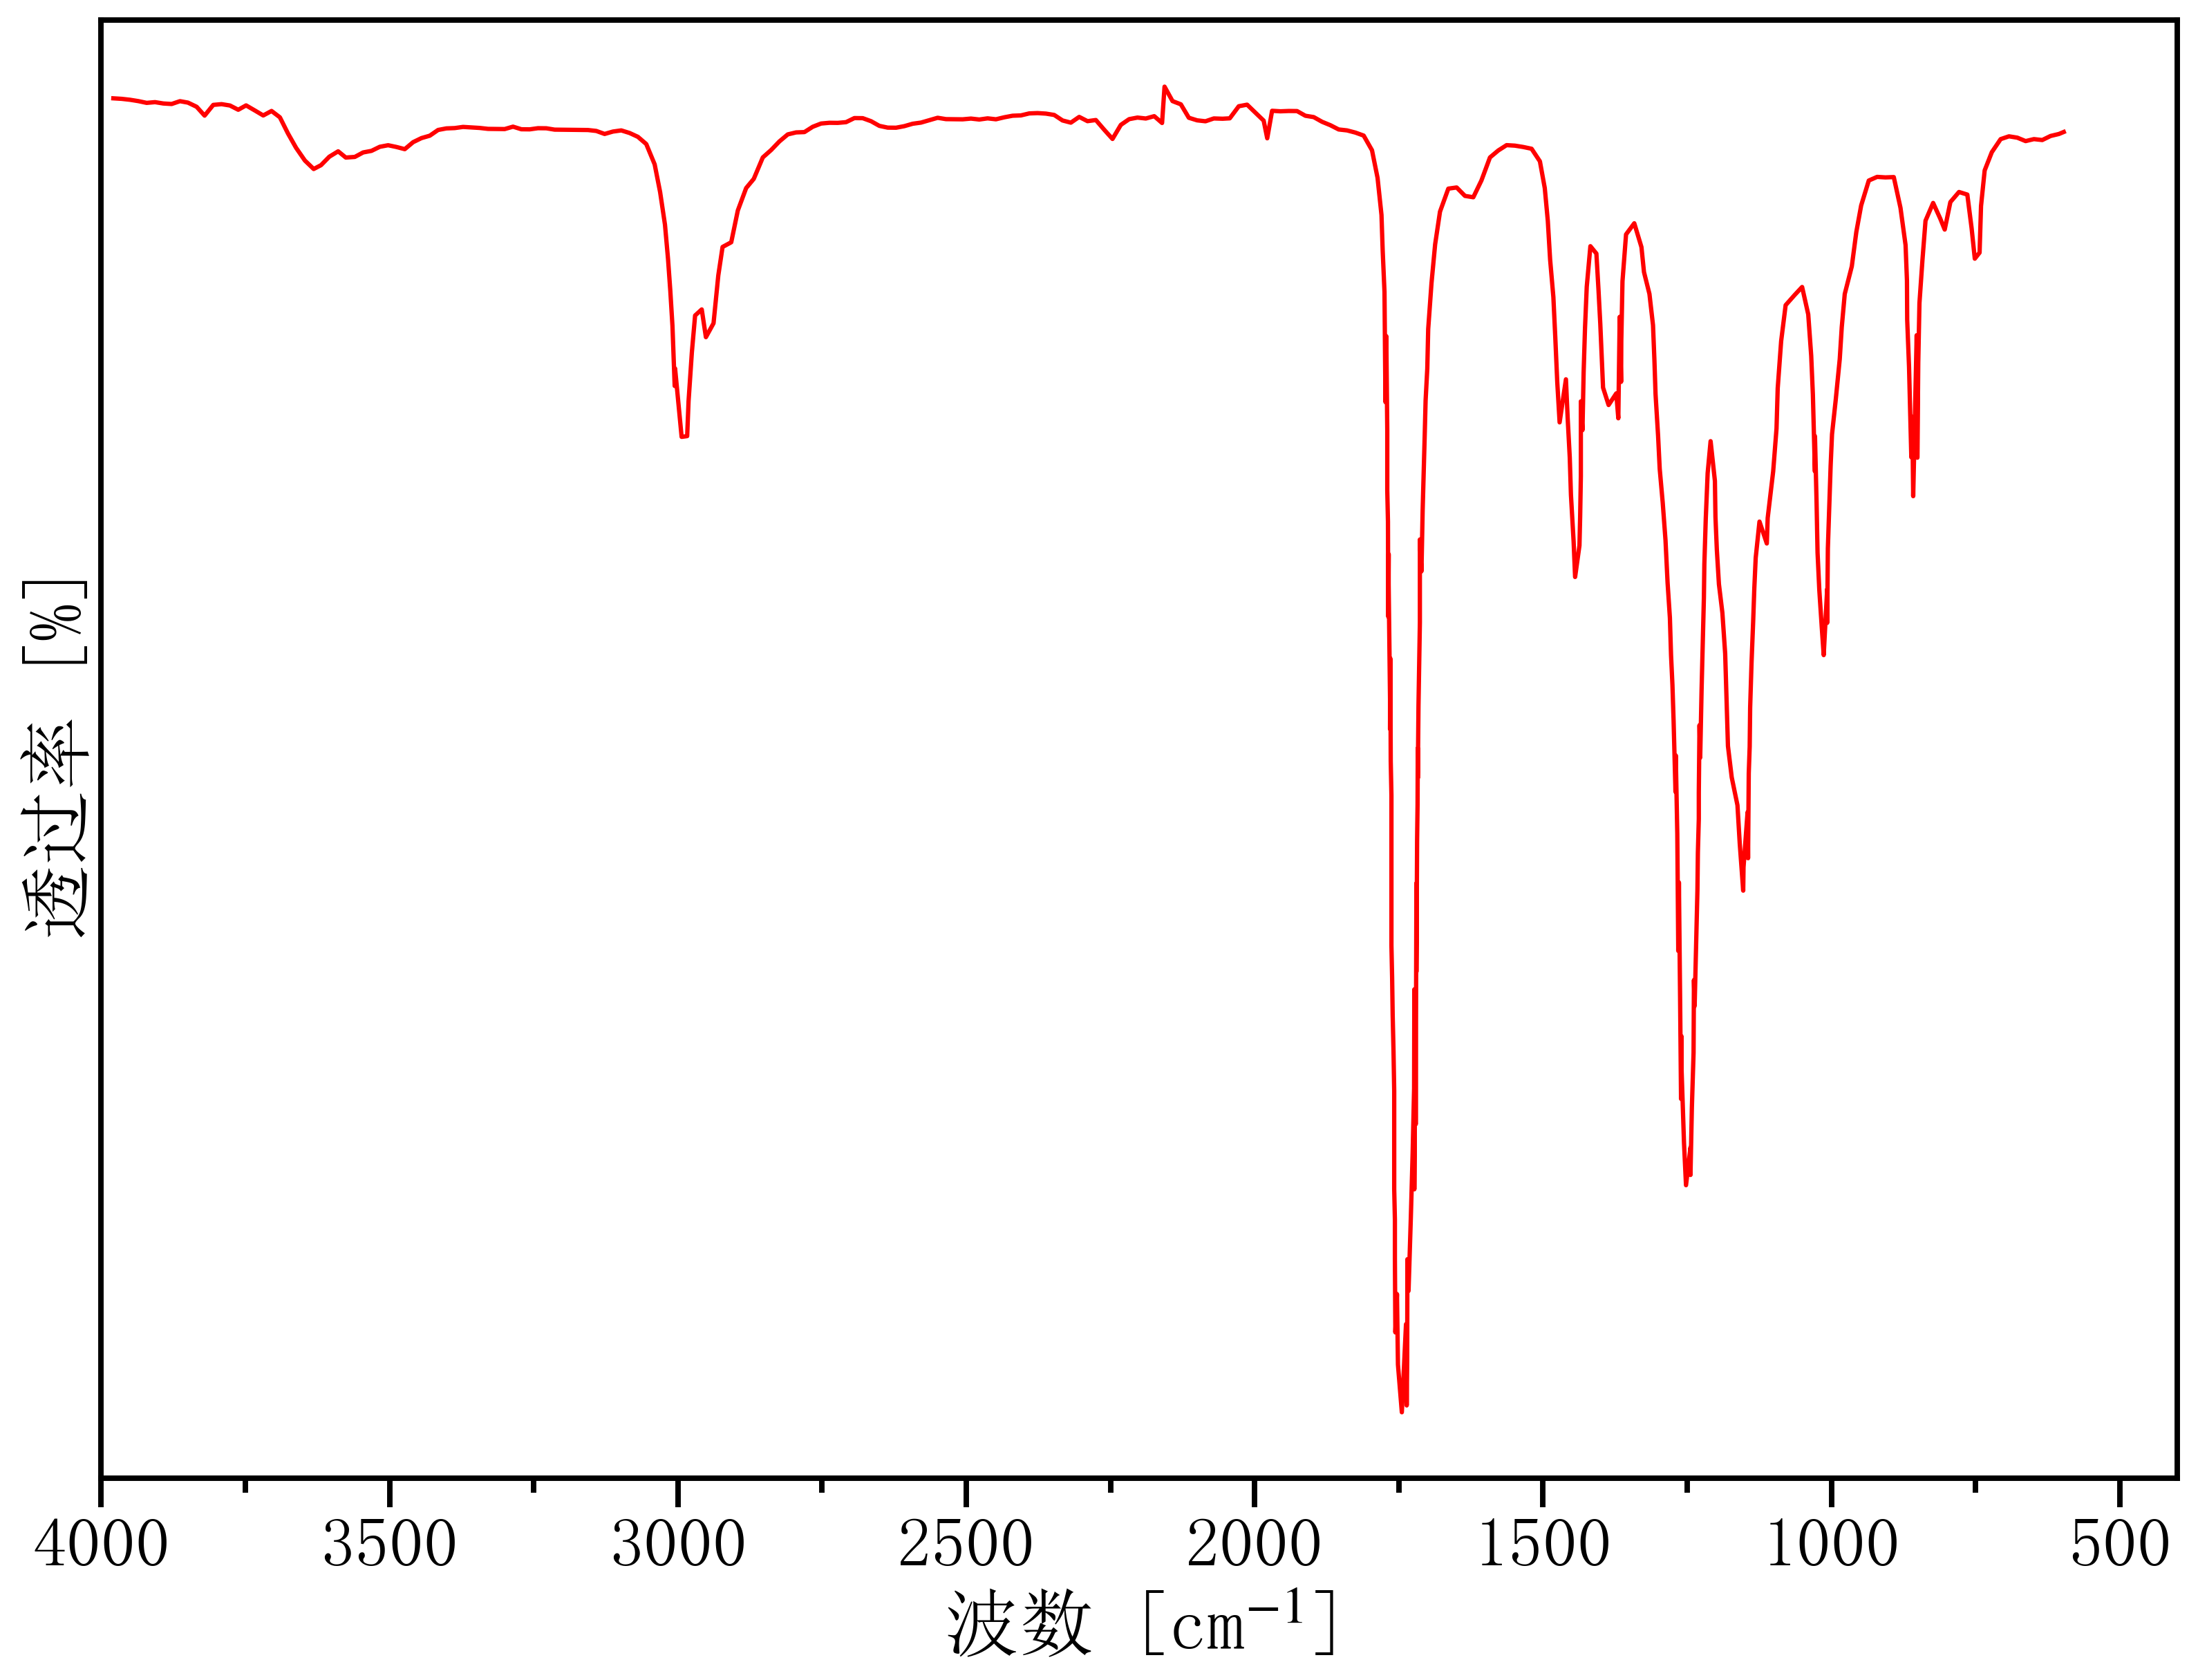

The table this chart was drawn from, first rows:
3993.2436761979016, 88.29410065758243
3979, 88.31
3964, 88.3
3950, 88.28
3935, 88.26
3921, 88.23
3907, 88.24
3892, 88.22
3878, 88.21
3863, 88.26
3849, 88.23
3834, 88.16
3821, 88.01
3806, 88.19
3791, 88.21
3777, 88.18
3762, 88.11
3749, 88.19
3733, 88.1
3719, 88.01
3705, 88.09
3690, 87.98
3676, 87.71
3662, 87.46
3647, 87.25
3631, 87.1
3619, 87.17
3604, 87.31
3589, 87.4
3576, 87.3
3560, 87.31
3546, 87.38
3531, 87.41
3517, 87.48
3502, 87.51
3488, 87.48
3474, 87.44
3459, 87.56
3445, 87.63
3430, 87.67
3416, 87.77
3401, 87.79
3387, 87.8
3372, 87.82
3358, 87.81
3344, 87.8
3329, 87.79
3315, 87.78
3300, 87.78
3286, 87.82
3271, 87.78
3257, 87.78
3243, 87.8
3228, 87.8
3214, 87.77
3199, 87.77
3185, 87.77
3170, 87.77
3156, 87.77
3141, 87.75
3127, 87.7
... 366 more rows
